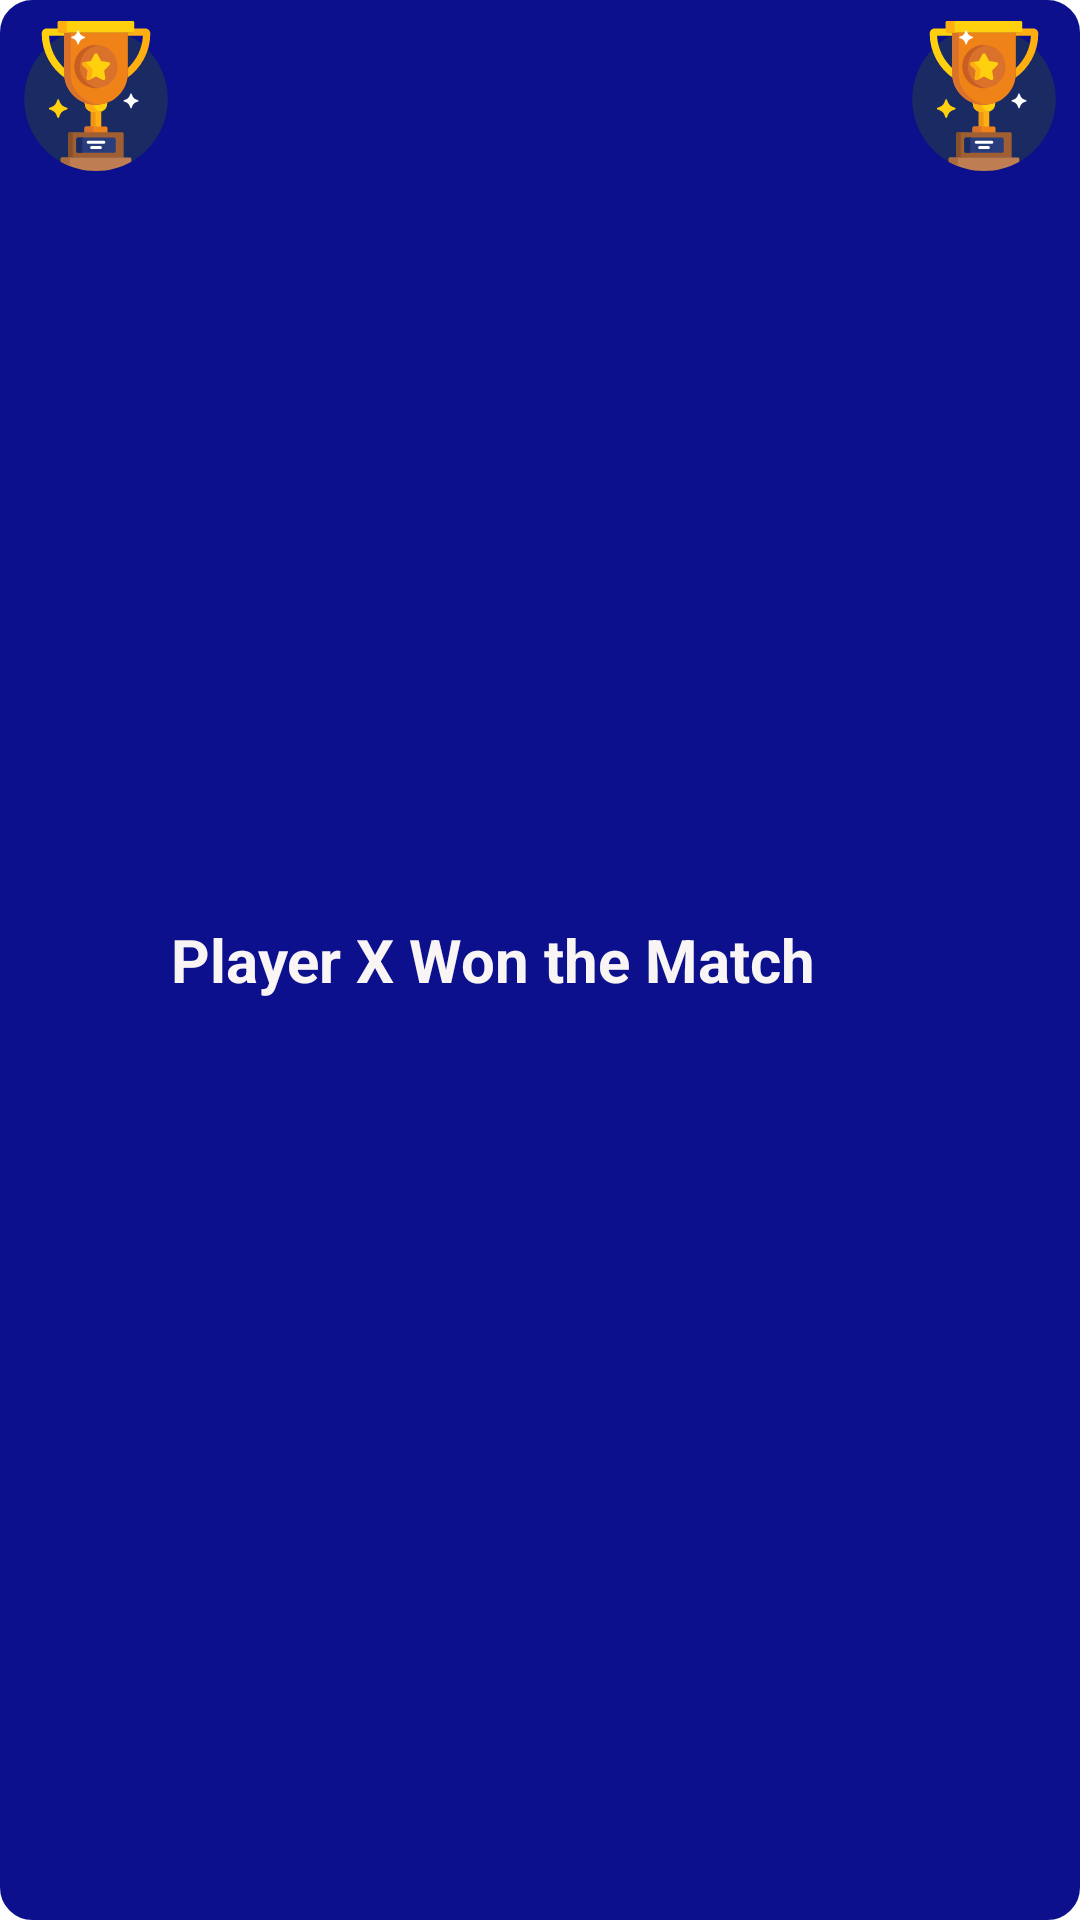

Write the Android layout XML for this screen, with the resource values it uses.
<!-- AndroidManifest.xml: application theme AppTheme -->
<!-- res/layout/playerx_match_toast_item.xml -->
<?xml version="1.0" encoding="utf-8"?>
<LinearLayout
    xmlns:android="http://schemas.android.com/apk/res/android"
    xmlns:tools="http://schemas.android.com/tools"
    android:layout_width="wrap_content"
    android:layout_height="wrap_content"
    android:background="@drawable/custom_playerx_toast"
    >

    <ImageView
        android:id="@+id/imagetView"
        android:layout_width="50dp"
        android:layout_height="50dp"
        android:src="@drawable/ic_trophy"
        tools:layout_editor_absoluteX="42dp"
        tools:layout_editor_absoluteY="16dp"
        tools:ignore="VectorDrawableCompat" />

    <TextView
        android:id="@+id/textView3"
        android:layout_width="wrap_content"
        android:layout_height="wrap_content"
        android:layout_gravity="center"
        android:text="Player X Won the Match"
        android:textColor="#faf5f5"
        android:textSize="20dp"
        android:textStyle="bold"
        android:layout_weight="1"
         />


    <ImageView
        android:id="@+id/imageView"
        android:layout_width="50dp"
        android:layout_height="50dp"
        android:src="@drawable/ic_trophy"
        tools:layout_editor_absoluteX="42dp"
        tools:layout_editor_absoluteY="16dp"
        tools:ignore="VectorDrawableCompat" />

</LinearLayout>
<!-- resources referenced by this layout -->
<resources>
  <!-- drawable custom_playerx_toast (drawable) -->
  <?xml version="1.0" encoding="utf-8"?>
  <shape xmlns:android="http://schemas.android.com/apk/res/android">
  
          <stroke
              android:width="1.5dp"
              android:color="#0c108d"/>
          <corners
              android:radius="10dp"/>
          <padding
              android:bottom="7dp"
              android:top="7dp"
              android:left="7dp"
              android:right="7dp"/>
          <solid android:color="#0c108d"/>
  
  </shape>
  <!-- drawable ic_trophy: vector/xml drawable (drawable, 7349 chars, omitted) -->
  <style name="AppTheme" parent="android:Theme.Holo.Light">
          
          <item name="colorPrimary">@color/colorPrimary</item>
          <item name="colorPrimaryDark">#060449</item>
          <item name="colorAccent">@color/colorAccent</item>
  
          <item name="android:windowFullscreen">true</item>
  
      </style>
  <color name="colorPrimary">#9106b4</color>
  <color name="colorAccent">#FF4081</color>
</resources>
